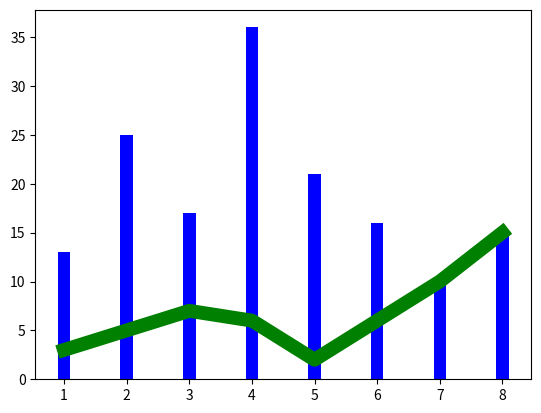

The script that saved this image:
import numpy as np
import matplotlib.pyplot as plt
x = np.array([1,2,3,4,5,6,7,8])
y = np.array([3,5,7,6,2,6,10,15])
plt.plot(x,y,'r')# 折线 1 x 2 y 3 color
plt.plot(x,y,'g',lw=10)# 4 line w
# 折线 饼状 柱状
x = np.array([1,2,3,4,5,6,7,8])
y = np.array([13,25,17,36,21,16,10,15])
plt.bar(x,y,0.2,alpha=1,color='b')# 5 color 4 透明度 3 0.9
plt.show()